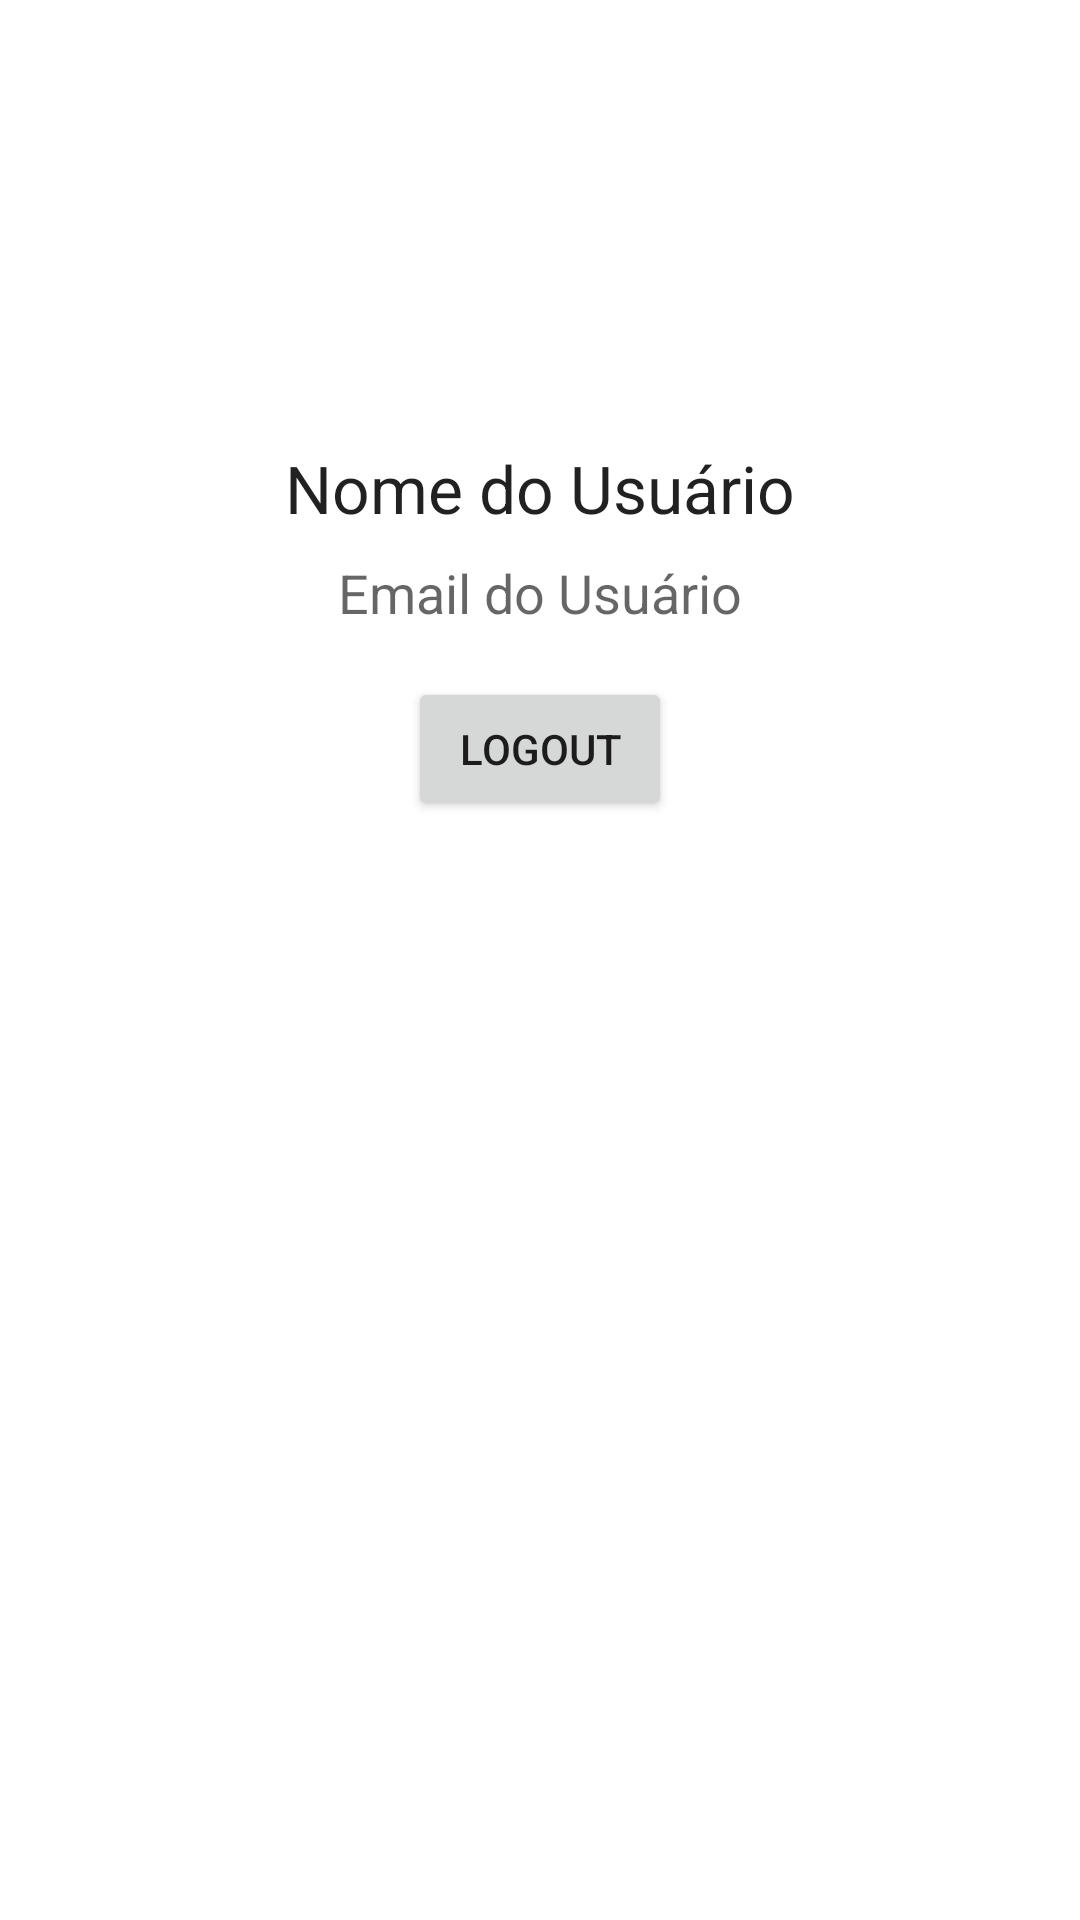

Layout XML and referenced resources for this Android screen:
<!-- AndroidManifest.xml: application theme Theme.PdmChat -->
<!-- res/layout/fragment_profile.xml -->
<?xml version="1.0" encoding="utf-8"?>
<androidx.constraintlayout.widget.ConstraintLayout xmlns:android="http://schemas.android.com/apk/res/android"
    xmlns:app="http://schemas.android.com/apk/res-auto"
    xmlns:tools="http://schemas.android.com/tools"
    android:layout_width="match_parent"
    android:layout_height="match_parent"
    tools:context=".ui.profile.ProfileFragment">

    
    <ImageView
        android:id="@+id/profile_image"
        android:layout_width="100dp"
        android:layout_height="100dp"
        android:src="@drawable/ic_launcher_background"
    app:layout_constraintTop_toTopOf="parent"
    app:layout_constraintStart_toStartOf="parent"
    app:layout_constraintEnd_toEndOf="parent"
    android:layout_marginTop="32dp"
    android:contentDescription="Profile Image"/>

    <TextView
        android:id="@+id/profile_name"
        android:layout_width="wrap_content"
        android:layout_height="wrap_content"
        android:text="Nome do Usuário"
    android:textAppearance="@style/TextAppearance.AppCompat.Large"
    app:layout_constraintTop_toBottomOf="@id/profile_image"
    app:layout_constraintStart_toStartOf="parent"
    app:layout_constraintEnd_toEndOf="parent"
    android:layout_marginTop="16dp"/>

    <TextView
        android:id="@+id/profile_email"
        android:layout_width="wrap_content"
        android:layout_height="wrap_content"
        android:text="Email do Usuário"
    android:textAppearance="@style/TextAppearance.AppCompat.Medium"
    app:layout_constraintTop_toBottomOf="@id/profile_name"
    app:layout_constraintStart_toStartOf="parent"
    app:layout_constraintEnd_toEndOf="parent"
    android:layout_marginTop="8dp"/>

    <Button
        android:id="@+id/logoutButton"
        android:layout_width="wrap_content"
        android:layout_height="wrap_content"
        android:text="Logout"
        app:layout_constraintTop_toBottomOf="@id/profile_email"
        app:layout_constraintStart_toStartOf="parent"
        app:layout_constraintEnd_toEndOf="parent"
        android:layout_marginTop="16dp"/>

</androidx.constraintlayout.widget.ConstraintLayout>
<!-- resources referenced by this layout -->
<resources>
  <style name="Theme.PdmChat" parent="Theme.MaterialComponents.DayNight.DarkActionBar">
          
          <item name="colorPrimary">@color/purple_500</item>
          <item name="colorPrimaryVariant">@color/purple_700</item>
          <item name="colorOnPrimary">@color/white</item>
          
          <item name="colorSecondary">@color/teal_200</item>
          <item name="colorSecondaryVariant">@color/teal_700</item>
          <item name="colorOnSecondary">@color/black</item>
          
          <item name="android:statusBarColor">?attr/colorPrimaryVariant</item>
          
      </style>
  <!-- not gathered from this repository: default colours our renderer supplied (Android Studio template values) -->
  <color name="purple_500">#FF6200EE</color>
  <color name="purple_700">#FF3700B3</color>
  <color name="teal_200">#FF03DAC5</color>
  <color name="teal_700">#FF018786</color>
  <color name="black">#FF000000</color>
  <color name="white">#FFFFFFFF</color>
</resources>
